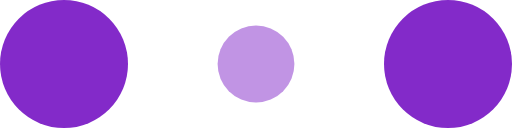
t = 0.00 s
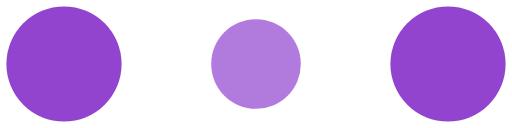
t = 0.10 s
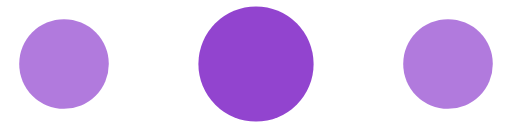
t = 0.30 s
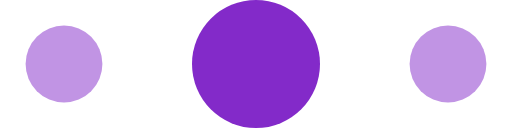
t = 0.40 s
t = 0.50 s: frame unchanged from t = 0.30 s, image omitted
t = 0.70 s: frame unchanged from t = 0.10 s, image omitted

The animated SVG that drew these frames (rendered in a browser with its animation timeline set to each time). Animation: 6 SMIL elements (animate=6); one cycle of 0.80 s, repeats indefinitely.

<!-- By Sam Herbert (@sherb), for everyone. More @ http://goo.gl/7AJzbL -->
<svg width="120" height="30" viewBox="0 0 120 30" xmlns="http://www.w3.org/2000/svg" fill="#832AC9">
    <circle cx="15" cy="15" r="15">
        <animate attributeName="r" from="15" to="15"
                 begin="0s" dur="0.8s"
                 values="15;9;15" calcMode="linear"
                 repeatCount="indefinite" />
        <animate attributeName="fill-opacity" from="1" to="1"
                 begin="0s" dur="0.8s"
                 values="1;.5;1" calcMode="linear"
                 repeatCount="indefinite" />
    </circle>
    <circle cx="60" cy="15" r="9" fill-opacity="0.3">
        <animate attributeName="r" from="9" to="9"
                 begin="0s" dur="0.8s"
                 values="9;15;9" calcMode="linear"
                 repeatCount="indefinite" />
        <animate attributeName="fill-opacity" from="0.5" to="0.5"
                 begin="0s" dur="0.8s"
                 values=".5;1;.5" calcMode="linear"
                 repeatCount="indefinite" />
    </circle>
    <circle cx="105" cy="15" r="15">
        <animate attributeName="r" from="15" to="15"
                 begin="0s" dur="0.8s"
                 values="15;9;15" calcMode="linear"
                 repeatCount="indefinite" />
        <animate attributeName="fill-opacity" from="1" to="1"
                 begin="0s" dur="0.8s"
                 values="1;.5;1" calcMode="linear"
                 repeatCount="indefinite" />
    </circle>
</svg>
